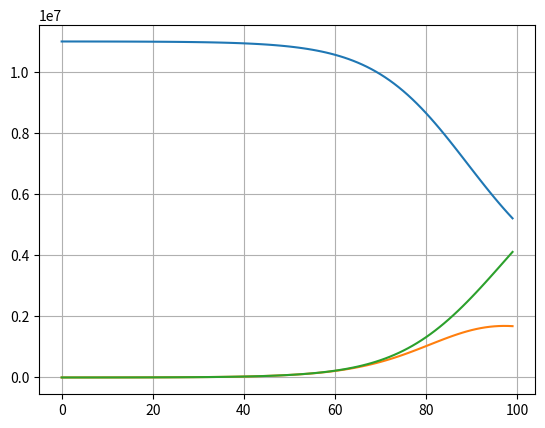

Here is the Python script that generated this plot:
import numpy as np
import matplotlib.pyplot as plt
from scipy.integrate import odeint

import numpy as np

def dAdt(A, t, beta, gamma, N):
    """
    Calcule les équations différentielles du modèle SIR en fonction du temps

    Args:
        A (list): Contient les valeurs S, I et R initiales.
        t (float): Le temps (en jour)
        beta (float): Le taux de transmission 
        gamma (float): Le taux de rémission
        N (float): La taille totale de la population

    Returns:
        list: Contient S, I et R en fonction du temps
    """
    S= A[0]
    I = A[1]
    R = A[2]
    return [
        -beta/N * S * I,
        beta/N * S * I - gamma * I,
        gamma*I
    ]

# Construit les différentes valeurs pour l'axe des abscisses
times = np.arange(0, 100, 1) # De 0 à 100 par pas de 1

# Population totale
N = 1.1e7
# Probabilité d'être rétablis au jour suivant (t + 1)
gamma = 1/10
# Probabilité d'être infecté au jour suivant (t + 1)
beta = 0.2
# Quantité de personne infectée initiale et contagieuse
I0 = 574
# Quantité de personne susceptible d'être infectée
S0 = N - I0
# Quantité de personne rétabli
R0 = 0

# Résout les équations différentielles
sol = odeint(dAdt, y0=[S0, I0, R0], t=times, args=(beta, gamma, N))

S = sol.T[0] # Personnes susceptible d'être infectées
I = sol.T[1] # Personnes infectées
R = sol.T[2] # Personnes rétablies

# Affichage des courbes sur le même graphique
plt.plot(times, S, label='Susceptibles (non infectée)')
plt.plot(times, I, label='Infectées')
plt.plot(times, R, label='Rétablies')
plt.grid()